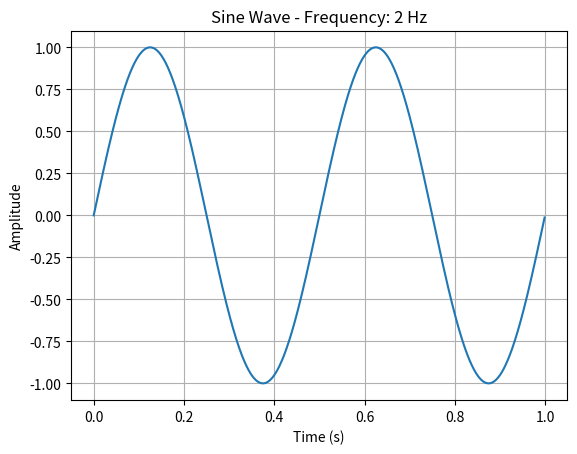

Write the Python code that produced this figure.
# sine_wave.py
import numpy as np
import matplotlib.pyplot as plt

def plot_sine_wave(frequency=2, duration=1, sample_rate=1000):
    time = np.arange(0, duration, 1/sample_rate)
    amplitude = np.sin(2 * np.pi * frequency * time)

    plt.plot(time, amplitude)
    plt.title(f"Sine Wave - Frequency: {frequency} Hz")
    plt.xlabel("Time (s)")
    plt.ylabel("Amplitude")
    plt.grid(True)
    plt.show()

if __name__ == "__main__":
    plot_sine_wave()
